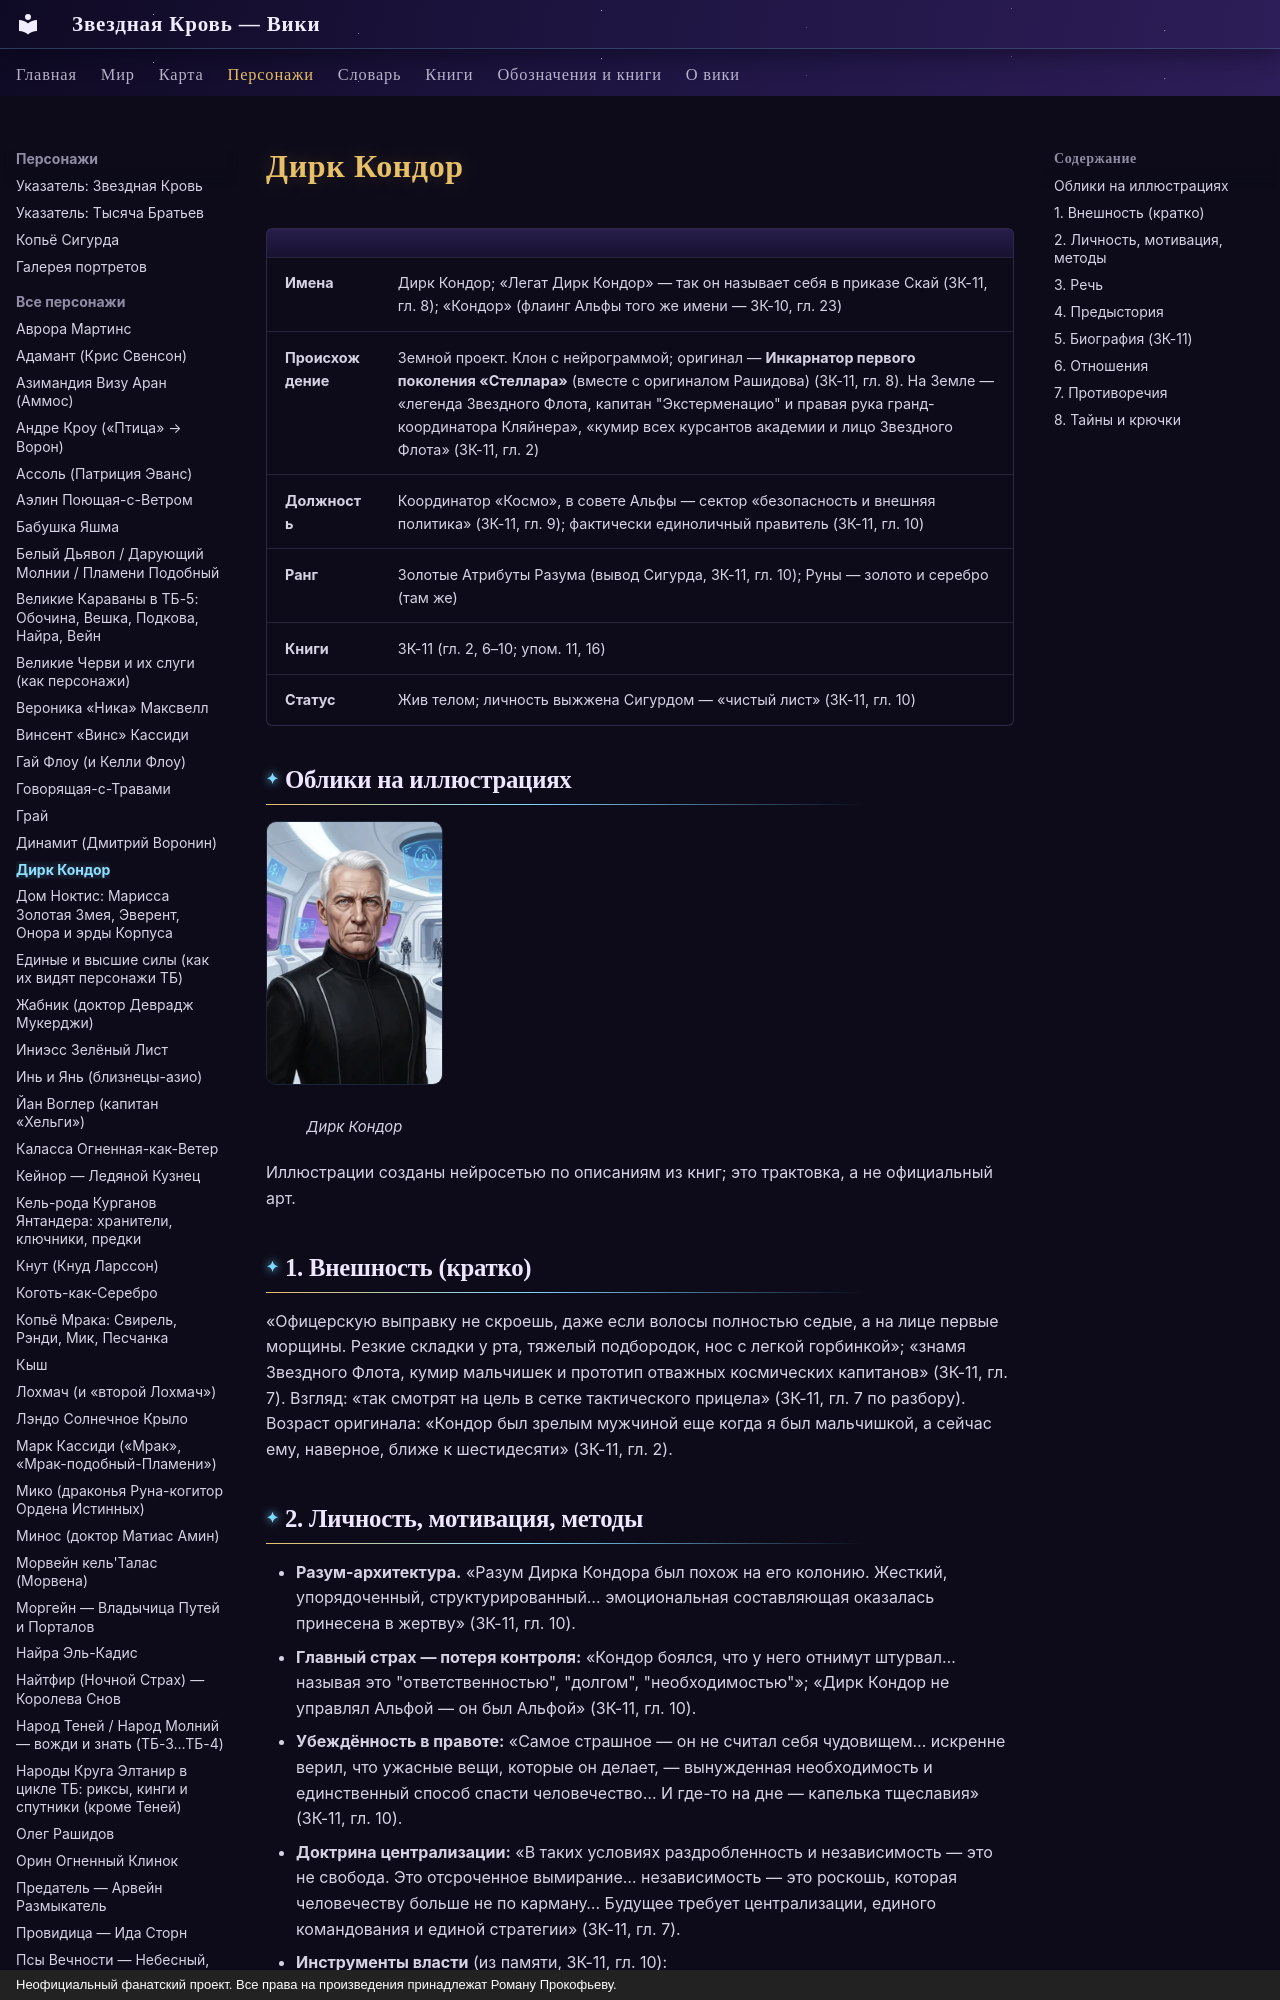

repository: evgenykzz2/Starblood · page: personazhi/kondor/index.html · generator: mkdocs · copyright: Неофициальный фанатский проект. Все права на произведения принадлежат Роману Прокофьеву.

# Дирк Кондор


| | |
|---|---|
| **Имена** | Дирк Кондор; «Легат Дирк Кондор» — так он называет себя в приказе Скай (ЗК-11, гл. 8); «Кондор» (флаинг Альфы того же имени — ЗК-10, гл. 23) |
| **Происхождение** | Земной проект. Клон с нейрограммой; оригинал — **Инкарнатор первого поколения «Стеллара»** (вместе с оригиналом Рашидова) (ЗК-11, гл. 8). На Земле — «легенда Звездного Флота, капитан "Экстерменацио" и правая рука гранд-координатора Кляйнера», «кумир всех курсантов академии и лицо Звездного Флота» (ЗК-11, гл. 2) |
| **Должность** | Координатор «Космо», в совете Альфы — сектор «безопасность и внешняя политика» (ЗК-11, гл. 9); фактически единоличный правитель (ЗК-11, гл. 10) |
| **Ранг** | Золотые Атрибуты Разума (вывод Сигурда, ЗК-11, гл. 10); Руны — золото и серебро (там же) |
| **Книги** | ЗК-11 (гл. 2, 6–10; упом. 11, 16) |
| **Статус** | Жив телом; личность выжжена Сигурдом — «чистый лист» (ЗК-11, гл. 10) |

## Облики на иллюстрациях

<div class="portrait-grid" markdown>
<figure markdown="span">
  [![Дирк Кондор: Дирк Кондор](../assets/portrety/071_s.webp){ loading=lazy }](../assets/portrety/071.webp)
  <figcaption>Дирк Кондор<br><small></small></figcaption>
</figure>
</div>

Иллюстрации созданы нейросетью по описаниям из книг; это трактовка, а не официальный арт.

## 1. Внешность (кратко)
«Офицерскую выправку не скроешь, даже если волосы полностью седые, а на лице первые морщины. Резкие складки у рта, тяжелый подбородок, нос с легкой горбинкой»; «знамя Звездного Флота, кумир мальчишек и прототип отважных космических капитанов» (ЗК-11, гл. 7). Взгляд: «так смотрят на цель в сетке тактического прицела» (ЗК-11, гл. 7 по разбору). Возраст оригинала: «Кондор был зрелым мужчиной еще когда я был мальчишкой, а сейчас ему, наверное, ближе к шестидесяти» (ЗК-11, гл. 2).
